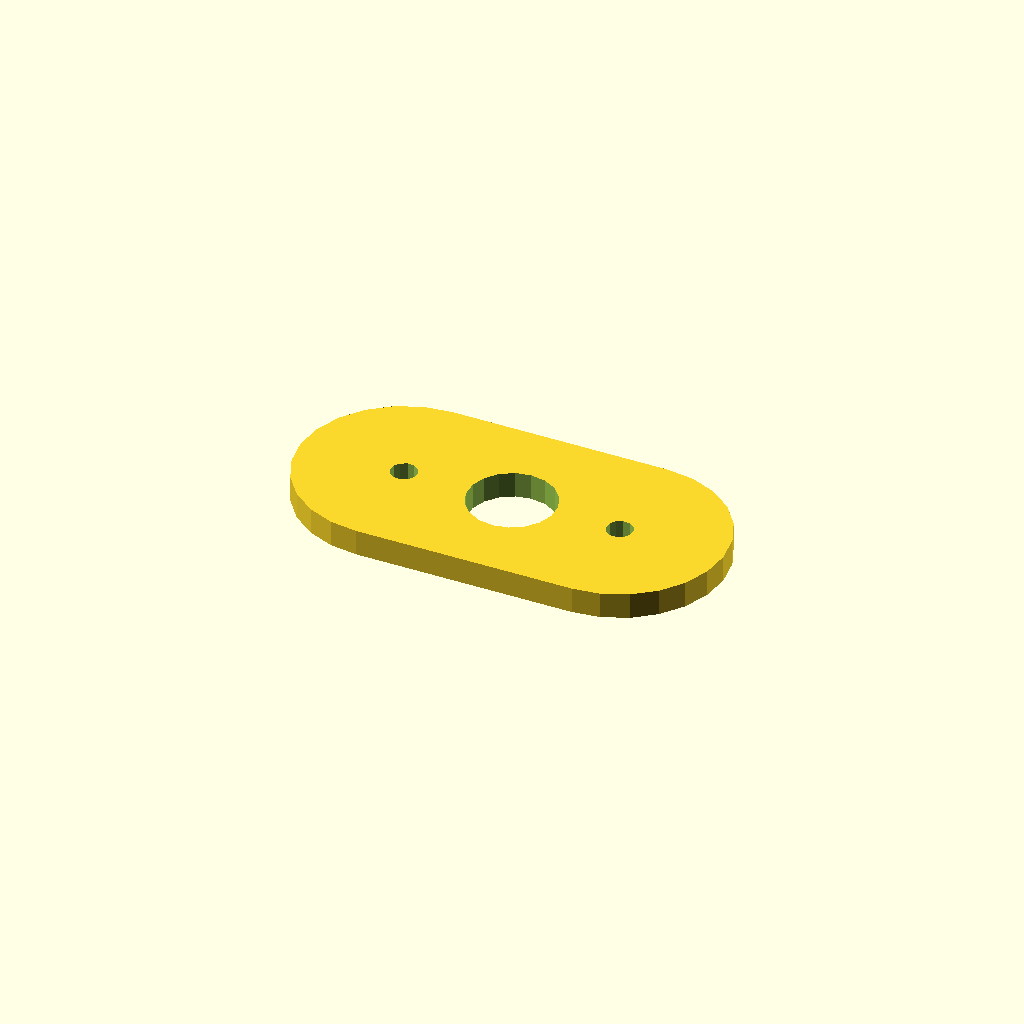
Cell 1: rendered with the file's own defaults.
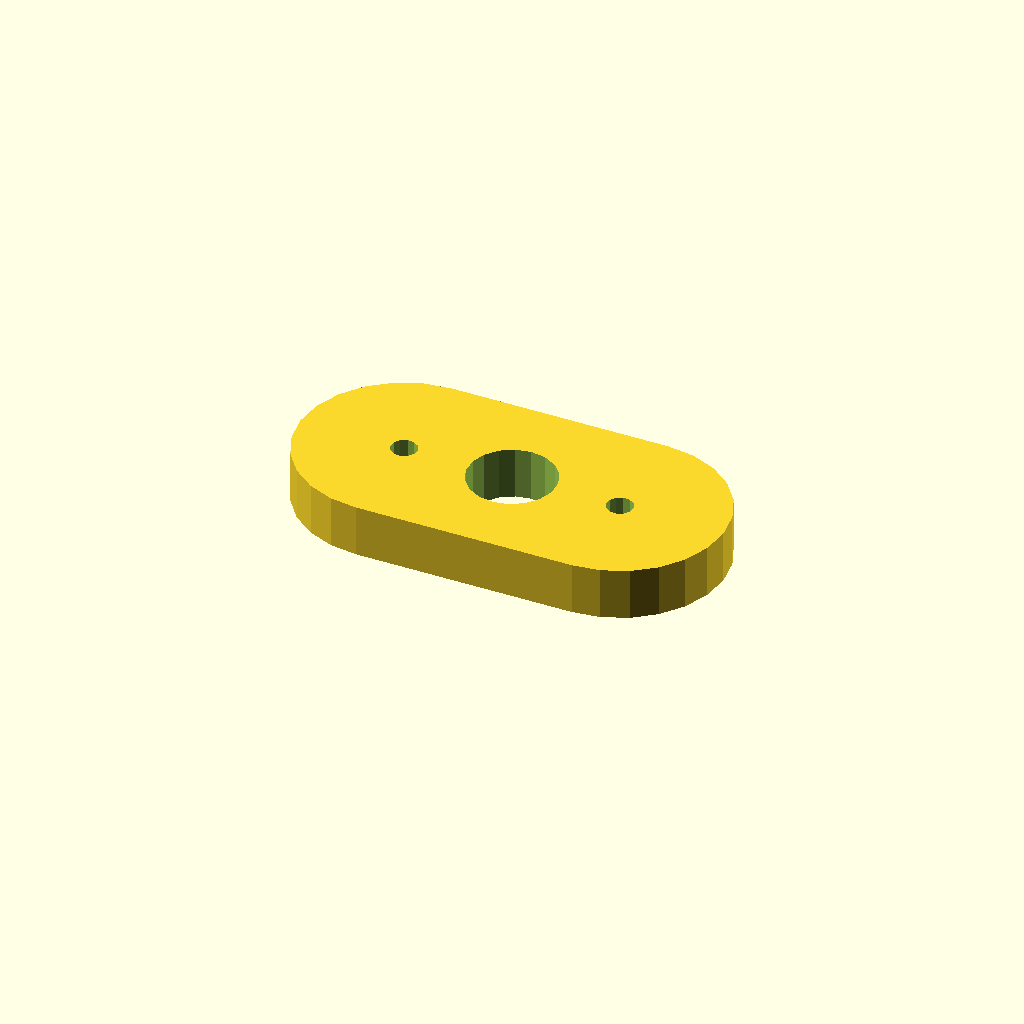
Cell 2 — plate_t set to 12, the other parameters unchanged.
All cells are drawn from one camera (rotation 55°, 0°, 25°, orthographic, colour scheme Cornfield), so only the parameter changes between them.
OpenSCAD source file optional_data/data/sketch4/spacerplates/part_0186.scad:
$fn = 32;

// ----------------------------------------------------------------------
// Spacer plate: obround span 50, caps R24
// ----------------------------------------------------------------------

// --- parameters (mm) ---
bore_r = 10;              // centre bore radius
bolt_r = 3;               // bolt hole radius
plate_t = 6;              // plate thickness, Z (extrusion height)
span = 50;                // obround span
cap_r = 24;               // cap radius

profile = [[24, 48], [17.788, 47.182], [12, 44.785], [7.029, 40.971], [3.215, 36], [0.818, 30.212], [0, 24], [0.818, 17.788], [3.215, 12], [7.029, 7.029], [12, 3.215], [17.788, 0.818], [24, 0], [74, 0], [80.212, 0.818], [86, 3.215], [90.971, 7.029], [94.785, 12], [97.182, 17.788], [98, 24], [97.182, 30.212], [94.785, 36], [90.971, 40.971], [86, 44.785], [80.212, 47.182], [74, 48]];  // primary outline, 26 points, counter clockwise
void_1 = [[58.816, 25.908], [57.572, 29.15], [55.293, 31.771], [52.256, 33.455], [48.825, 33.998], [45.416, 33.336], [42.439, 31.547], [40.254, 28.848], [39.123, 25.564], [39.184, 22.092], [40.428, 18.85], [42.707, 16.229], [45.744, 14.545], [49.175, 14.002], [52.584, 14.664], [55.561, 16.453], [57.746, 19.152], [58.877, 22.436]];  // centre bore, 18 points
void_2 = [[26.945, 24.572], [26.264, 25.968], [24.977, 26.837], [23.428, 26.945], [22.032, 26.264], [21.163, 24.977], [21.055, 23.428], [21.736, 22.032], [23.023, 21.163], [24.572, 21.055], [25.968, 21.736], [26.837, 23.023]];  // end hole, 12 points
void_3 = [[76.945, 24.572], [76.264, 25.968], [74.977, 26.837], [73.428, 26.945], [72.032, 26.264], [71.163, 24.977], [71.055, 23.428], [71.736, 22.032], [73.023, 21.163], [74.572, 21.055], [75.968, 21.736], [76.837, 23.023]];  // end hole, 12 points

// --- the one profile operation ---
difference() {
  linear_extrude(height = plate_t) polygon(points = profile);
  translate([0, 0, -1])
    linear_extrude(height = plate_t + 2) polygon(points = void_1);
  translate([0, 0, -1])
    linear_extrude(height = plate_t + 2) polygon(points = void_2);
  translate([0, 0, -1])
    linear_extrude(height = plate_t + 2) polygon(points = void_3);
}
Customizer parameters (derived from the source; name, type, default, range or options):
bore_r: number, default 10
bolt_r: number, default 3
plate_t: number, default 6
span: number, default 50
cap_r: number, default 24
